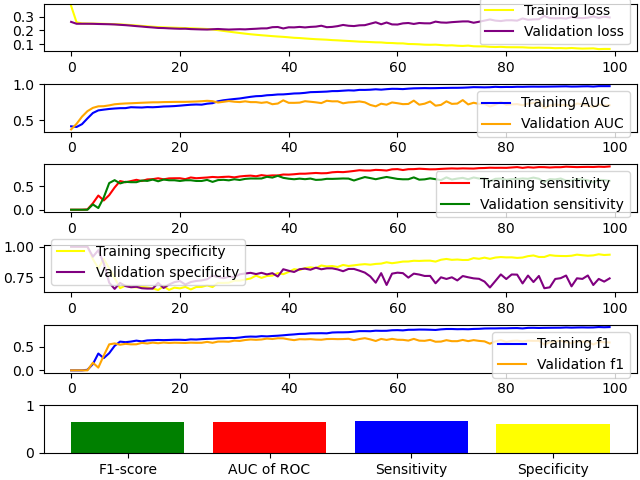

The data file committed next to this chart (first rows):
F1-score, 0.6376583102840085
AUC of ROC, 0.6391
Sensitivity, 0.6647
Specificity, 0.6134
